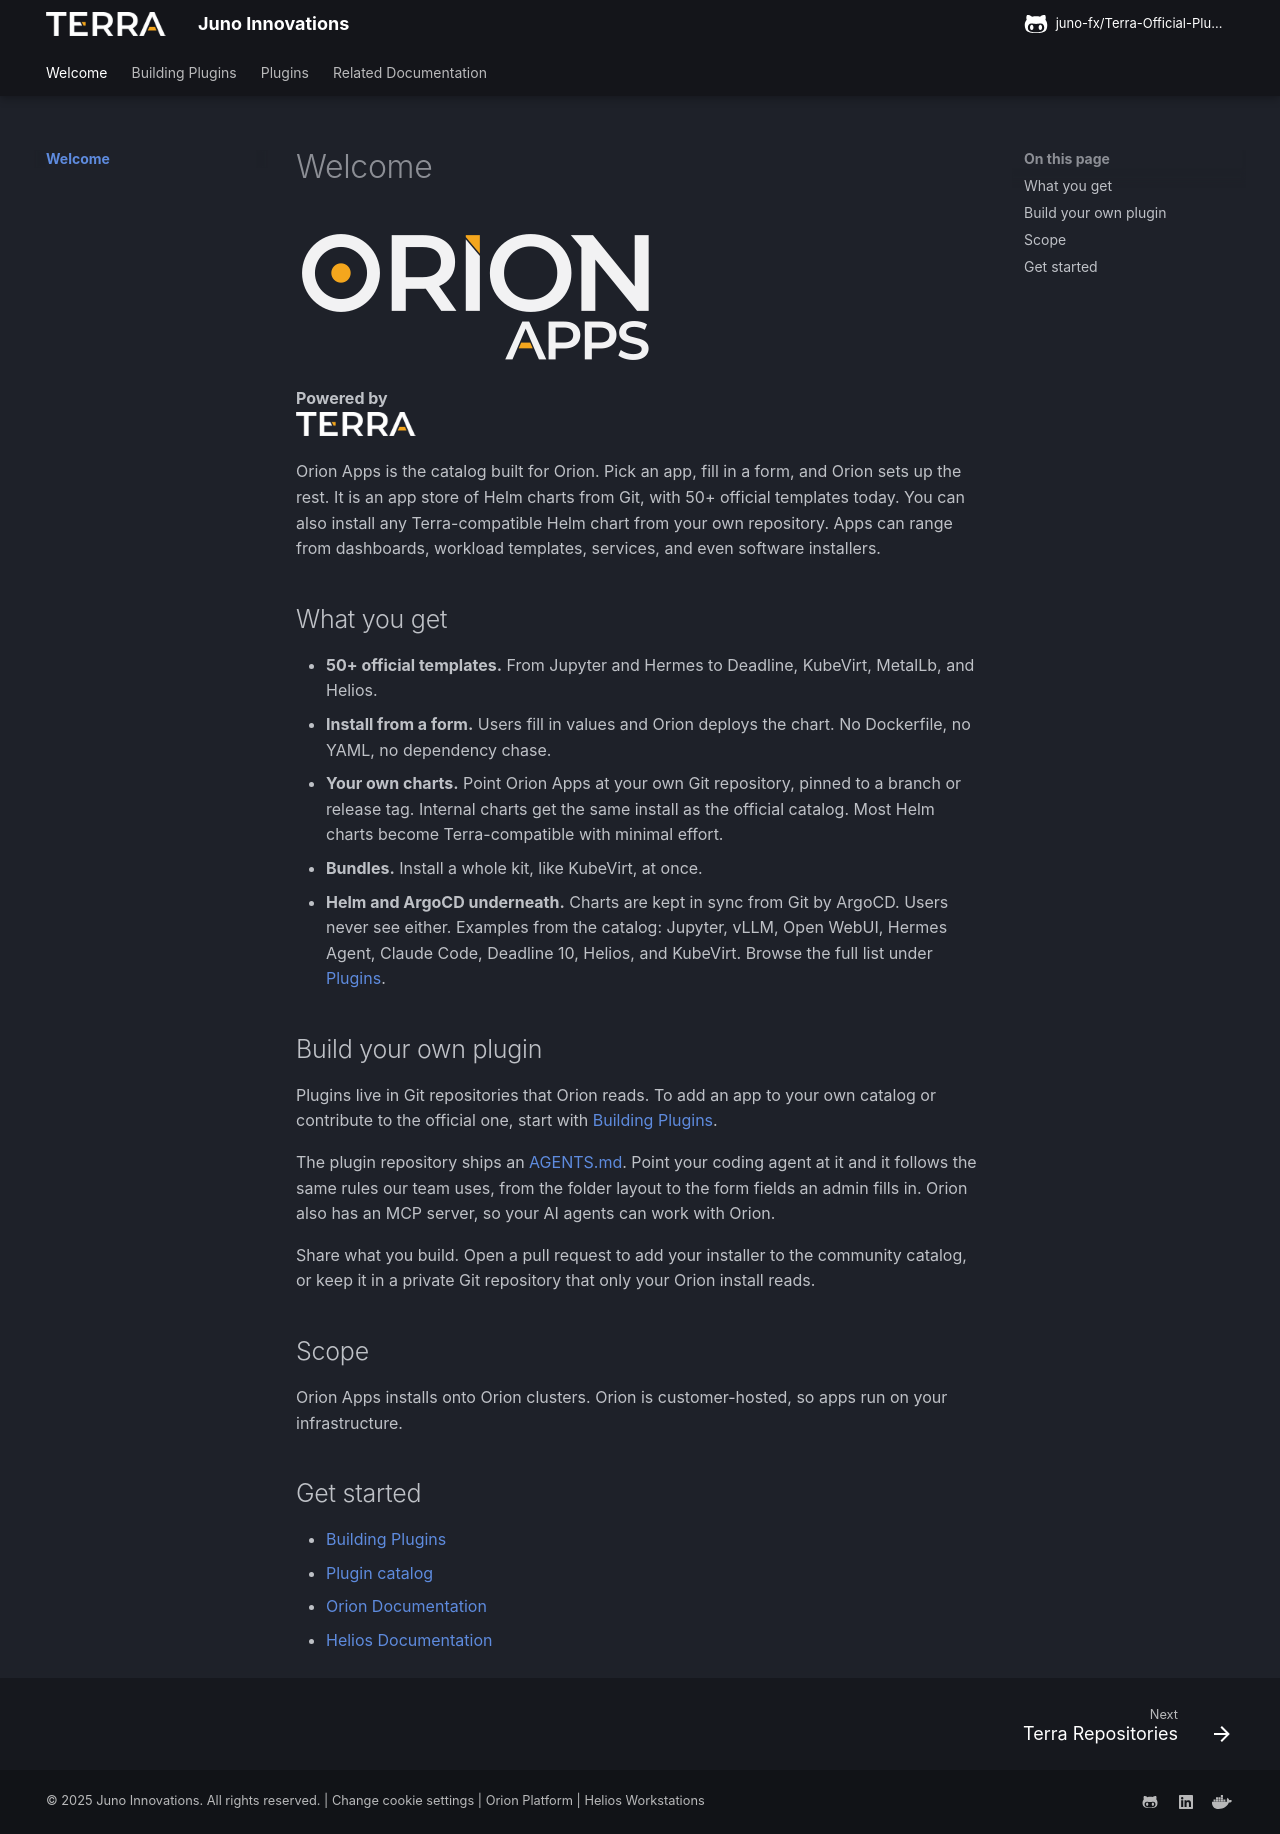

repository: juno-fx/Terra-Official-Plugins · page: index.html · generator: mkdocs

# Welcome

<span class="theme-aware-image">
  <img src="assets/logos/apps/orion-apps-stacked-color-b.png" class="light-only" alt="Terra Logo">
  <img src="assets/logos/apps/orion-apps-stacked-color-w.png" class="dark-only" alt="Terra Logo">
</span>

<p class="powered-by">
  <strong>Powered by</strong><br>
  <span class="theme-aware-image">
    <img src="assets/logos/terra/terra-light.png" class="light-only" alt="Terra" style="height: 24px; width: auto;">
    <img src="assets/logos/terra/terra-dark.png" class="dark-only" alt="Terra" style="height: 24px; width: auto;">
  </span>
</p>

Orion Apps is the catalog built for Orion. Pick an app, fill in a form, and Orion sets up the rest. It is an app store of Helm charts from Git, with 50+ official templates today. You can also install any Terra-compatible Helm chart from your own repository.
Apps can range from dashboards, workload templates, services, and even software installers.
 
## What you get
 
- **50+ official templates.** From Jupyter and Hermes to Deadline, KubeVirt, MetalLb, and Helios.
- **Install from a form.** Users fill in values and Orion deploys the chart. No Dockerfile, no YAML, no dependency chase.
- **Your own charts.** Point Orion Apps at your own Git repository, pinned to a branch or release tag. Internal charts get the same install as the official catalog. Most Helm charts become Terra-compatible with minimal effort.
- **Bundles.** Install a whole kit, like KubeVirt, at once.
- **Helm and ArgoCD underneath.** Charts are kept in sync from Git by ArgoCD. Users never see either.
Examples from the catalog: Jupyter, vLLM, Open WebUI, Hermes Agent, Claude Code, Deadline 10, Helios, and KubeVirt. Browse the full list under [Plugins](https://docs.juno-innovations.com/Terra-Official-Plugins/plugins/AI/hermes-agent/).

## Build your own plugin
 
Plugins live in Git repositories that Orion reads. To add an app to your own catalog or contribute to the official one, start with [Building Plugins](https://docs.juno-innovations.com/Terra-Official-Plugins/repositories/).
 
The plugin repository ships an [AGENTS.md](https://github.com/juno-fx/Terra-Official-Plugins/blob/main/AGENTS.md). Point your coding agent at it and it follows the same rules our team uses, from the folder layout to the form fields an admin fills in. Orion also has an MCP server, so your AI agents can work with Orion.
 
Share what you build. Open a pull request to add your installer to the community catalog, or keep it in a private Git repository that only your Orion install reads.
 
## Scope
 
Orion Apps installs onto Orion clusters. Orion is customer-hosted, so apps run on your infrastructure.
 
## Get started
 
- [Building Plugins](https://docs.juno-innovations.com/Terra-Official-Plugins/repositories/)
- [Plugin catalog](https://docs.juno-innovations.com/Terra-Official-Plugins/plugins/AI/hermes-agent/)
- [Orion Documentation](https://docs.juno-innovations.com/Orion-Documentation/latest/)
- [Helios Documentation](https://docs.juno-innovations.com/Helios/)
